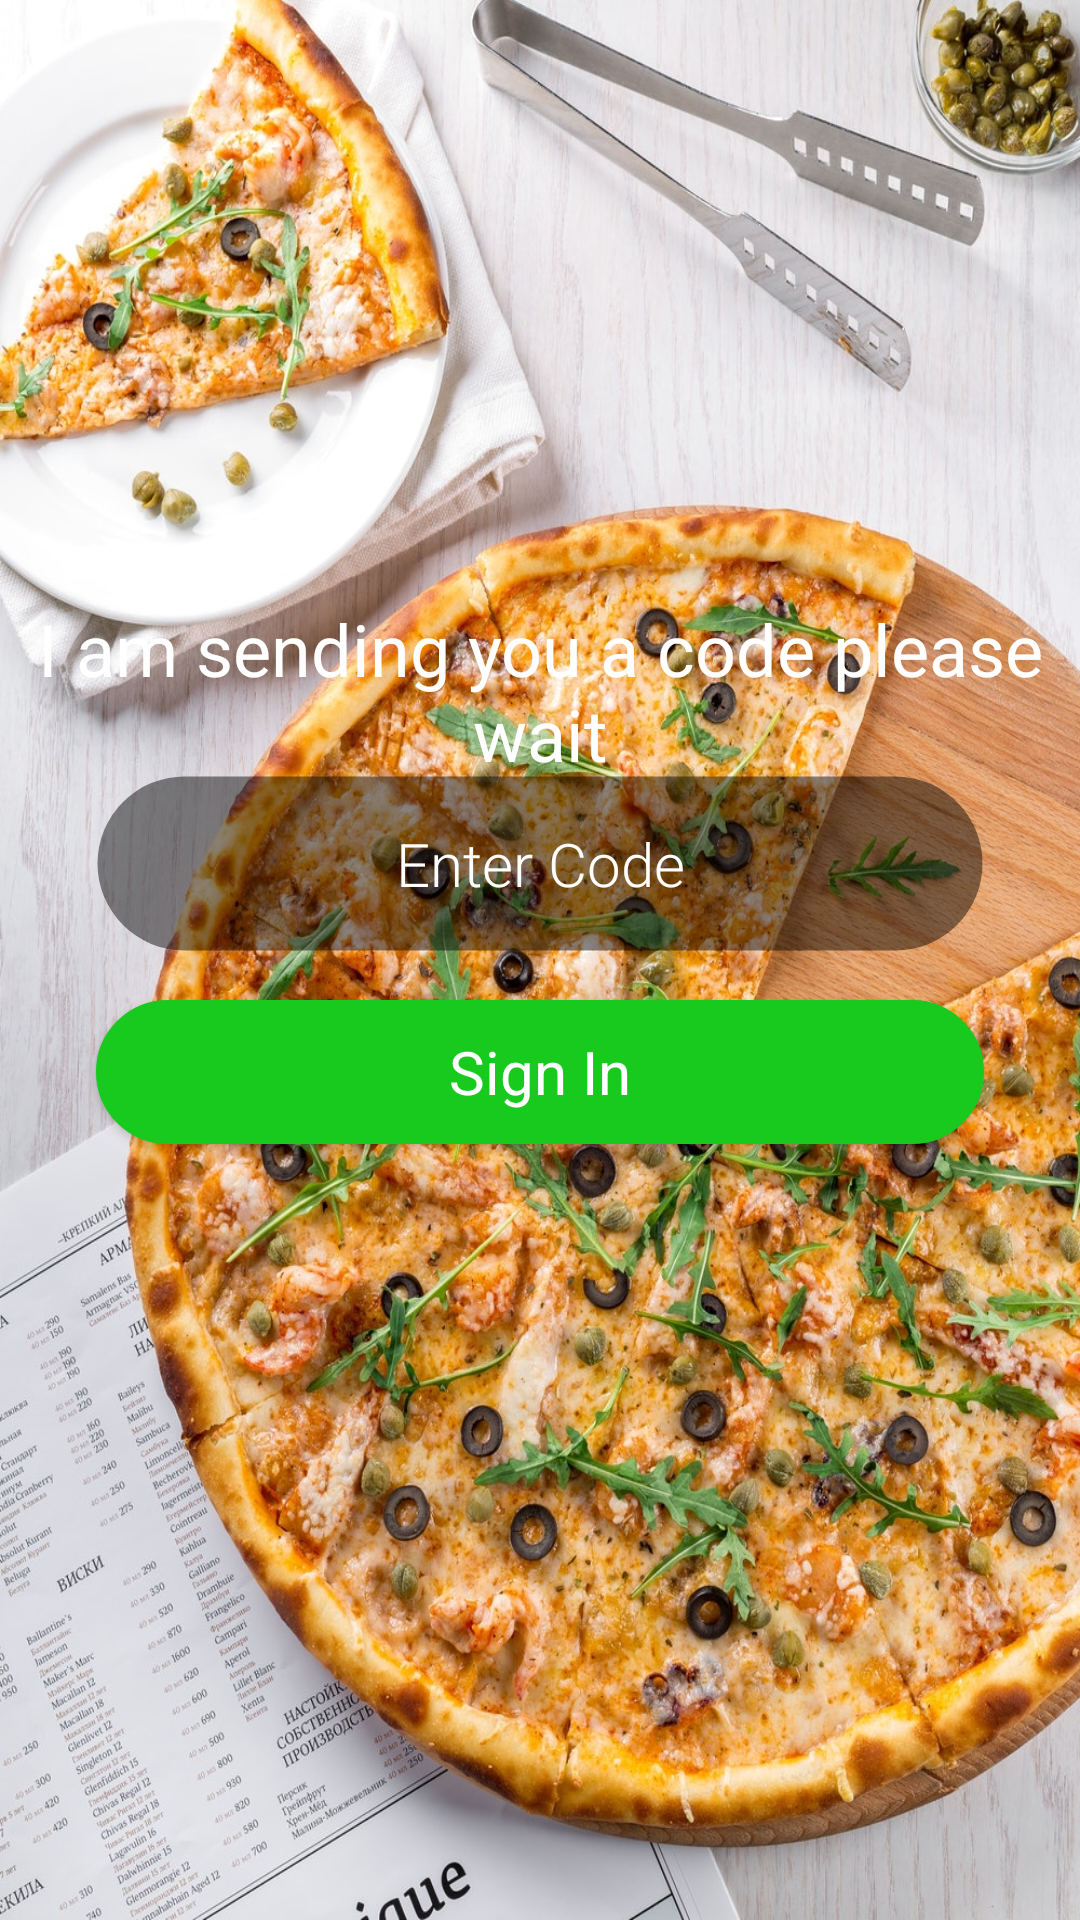

Android layout source for this screen:
<!-- AndroidManifest.xml: application theme AppTheme -->
<!-- res/layout/activity_varify_phone.xml -->
<?xml version="1.0" encoding="utf-8"?>
<RelativeLayout xmlns:android="http://schemas.android.com/apk/res/android"
    xmlns:app="http://schemas.android.com/apk/res-auto"
    xmlns:tools="http://schemas.android.com/tools"
    android:layout_width="match_parent"
    android:layout_height="match_parent"
    tools:context="com.example.frychicksorderapp.LoginActivity">



    <RelativeLayout
        android:layout_width="match_parent"
        android:layout_height="match_parent">


        <FrameLayout
            android:layout_width="match_parent"
            android:layout_height="match_parent"
            android:background="@drawable/back">

        </FrameLayout>



        <FrameLayout
            android:layout_width="match_parent"
            android:layout_height="match_parent"
            android:alpha=".4"
            android:background="@drawable/background_fade">

        </FrameLayout>

        <TextView
            android:layout_width="match_parent"
            android:layout_height="wrap_content"
            android:text="I am sending you a code please wait"
            android:layout_marginTop="200dp"
            android:textSize="24sp"
            android:textAlignment="center"
            android:textColor="@color/white"
            />

        <ScrollView
            android:layout_width="match_parent"
            android:layout_height="wrap_content"
            android:layout_centerInParent="true"
            >


            <LinearLayout
                android:layout_width="match_parent"
                android:layout_height="wrap_content"
                android:layout_marginLeft="@dimen/margin_left_16"
                android:layout_marginRight="@dimen/margin_right_16"
                android:layout_marginTop="@dimen/margin_top_16"
                android:layout_marginBottom="@dimen/margin_bottom_16"
                android:orientation="vertical">

                <EditText
                    android:id="@+id/editTextCode"
                    style="@style/Font_family_light"
                    android:layout_width="match_parent"
                    android:layout_height="wrap_content"
                    android:background="@drawable/edit_style"
                    android:hint="Enter Code"
                    android:layout_marginTop="@dimen/margin_top_8"
                    android:layout_marginBottom="@dimen/margin_top_8"
                    android:layout_marginLeft="@dimen/margin_right_16"
                    android:layout_marginRight="@dimen/margin_right_16"
                    android:textAlignment="center"
                    android:maxLines="1"
                    android:padding="@dimen/padding_16"
                    android:textColor="@color/white"
                    android:textColorHint="@color/white"
                    android:textSize="@dimen/text_20" />


                <Button
                    style="@style/Font_family_regular"
                    android:layout_width="match_parent"
                    android:layout_height="wrap_content"
                    android:layout_marginTop="@dimen/margin_top_8"
                    android:layout_marginBottom="@dimen/margin_top_8"
                    android:layout_marginLeft="@dimen/margin_right_16"
                    android:layout_marginRight="@dimen/margin_right_16"
                    android:background="@drawable/red_style"
                    android:text="Sign In"
                    android:textColor="@color/white"
                    android:textSize="@dimen/text_20"
                    android:id="@+id/buttonSignIn"/>



            </LinearLayout>

        </ScrollView>

    </RelativeLayout>

</RelativeLayout>
<!-- resources referenced by this layout -->
<resources>
  <color name="white">#ffffff</color>
  <dimen name="margin_bottom_16">16dp</dimen>
  <dimen name="margin_left_16">16dp</dimen>
  <dimen name="margin_right_16">16dp</dimen>
  <dimen name="margin_top_16">16dp</dimen>
  <dimen name="margin_top_8">8dp</dimen>
  <dimen name="padding_16">16dp</dimen>
  <dimen name="text_20">20dp</dimen>
  <!-- drawable back: jpg bitmap (drawable, 500879 bytes) -->
  <!-- drawable edit_style (drawable) -->
  <shape
      xmlns:android="http://schemas.android.com/apk/res/android"
      android:shape="rectangle"   >
  
      <solid
          android:color="#77000000"
          >
      </solid>
  
      <stroke
          android:width="1dp"
          android:color="@color/transparent" >
      </stroke>
  
      <padding
          android:left="@dimen/padding_8"
          android:top="@dimen/padding_8"
          android:right="@dimen/padding_8"
          android:bottom="@dimen/padding_8"    >
      </padding>
  
      <corners
          android:radius="@dimen/radius_32"   >
      </corners>
  
  </shape>
  <!-- drawable red_style (drawable) -->
  <shape
      xmlns:android="http://schemas.android.com/apk/res/android"
      android:shape="rectangle"   >
  
      <solid
          android:color="#18C91E"
          >
      </solid>
  
      <stroke
          android:width="1dp"
          android:color="#18C91E" >
      </stroke>
  
      <padding
          android:left="@dimen/padding_8"
          android:top="@dimen/padding_8"
          android:right="@dimen/padding_8"
          android:bottom="@dimen/padding_8"    >
      </padding>
  
      <corners
          android:radius="@dimen/radius_32"   >
      </corners>
  
  </shape>
  <style name="Font_family_light" parent="AppTheme">
          <item name="android:fontFamily">sans-serif-light</item>
      </style>
  <style name="Font_family_regular" parent="AppTheme">
          <item name="android:fontFamily">sans-serif-regular</item>
      </style>
  <style name="AppTheme" parent="Theme.AppCompat.Light.DarkActionBar">
          
          <item name="colorPrimary">@color/colorPrimary</item>
          <item name="colorPrimaryDark">@color/colorPrimaryDark</item>
          <item name="colorAccent">@color/colorAccent</item>
      </style>
  <color name="transparent">#00000000</color>
  <dimen name="padding_8">8dp</dimen>
  <dimen name="radius_32">32dp</dimen>
  <color name="colorPrimary">#008577</color>
  <color name="colorPrimaryDark">#323832</color>
  <color name="colorAccent">#000000</color>
</resources>
